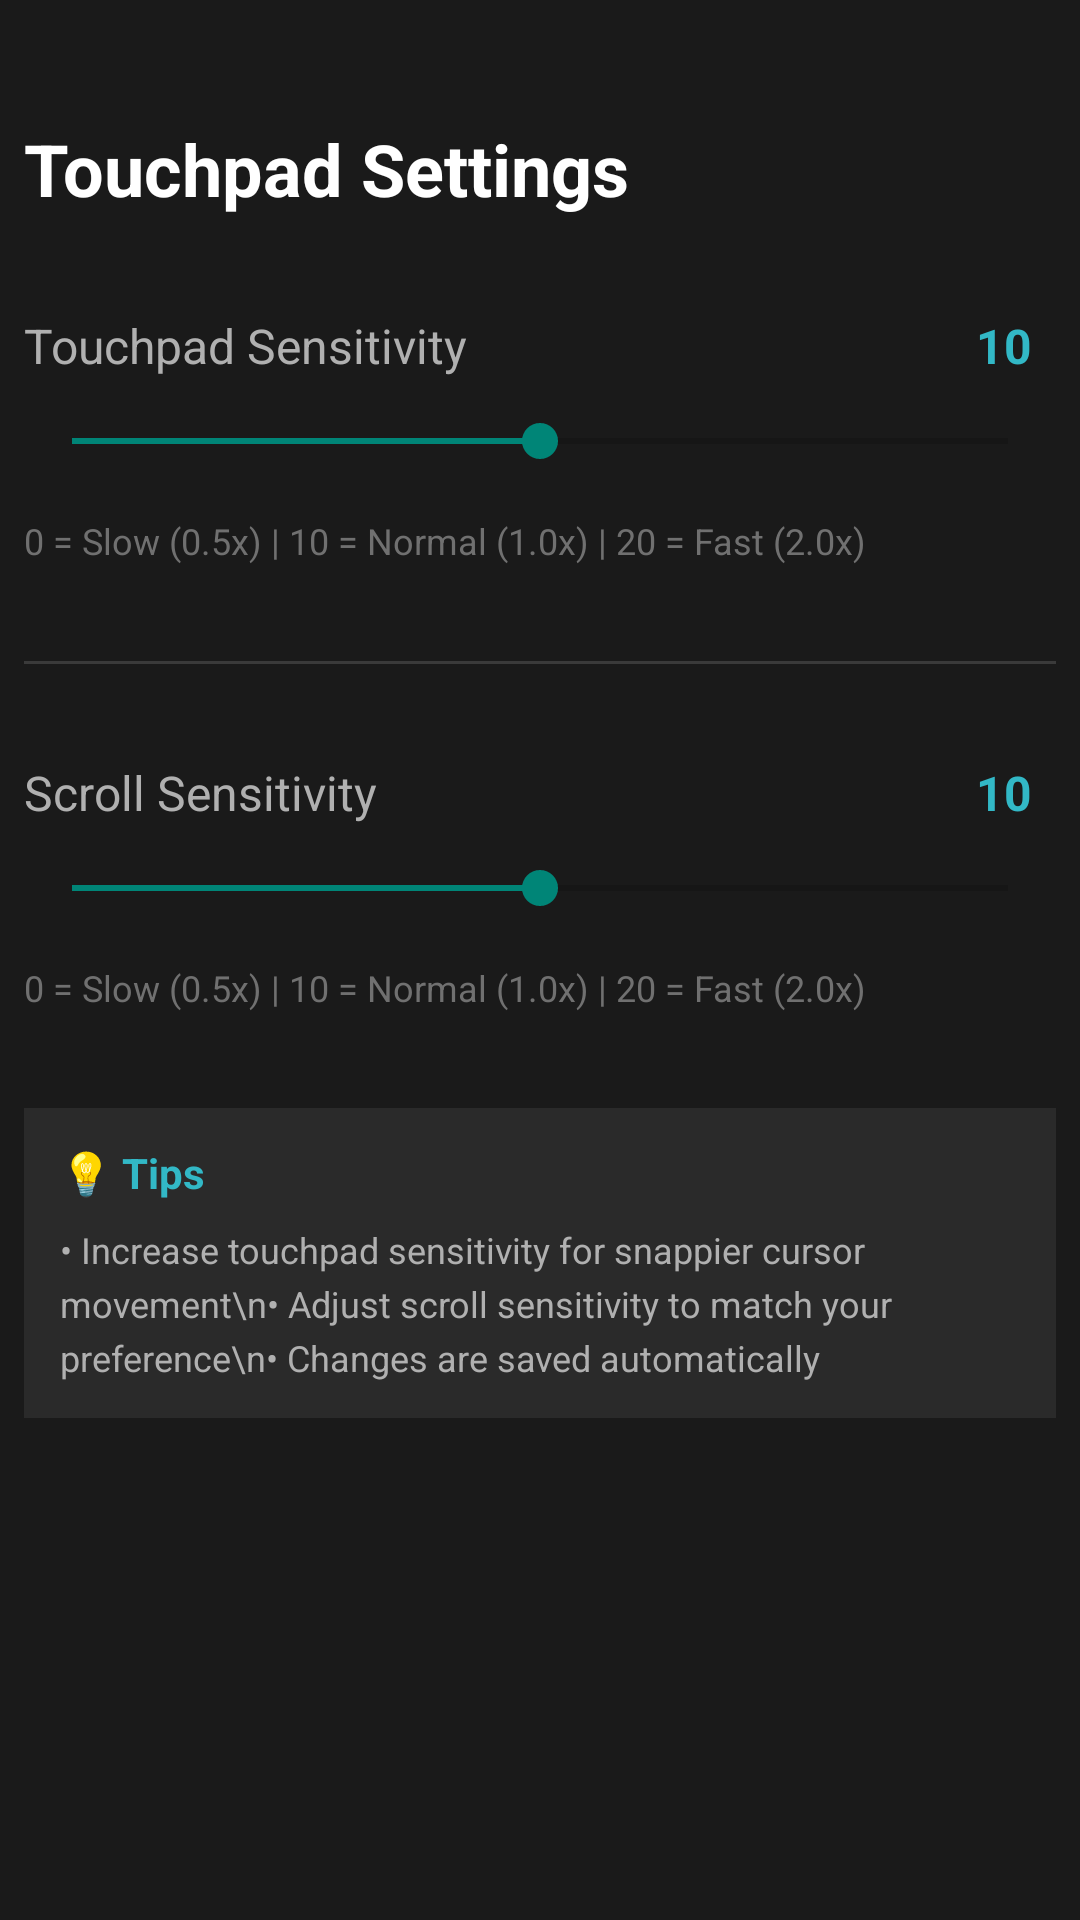

Write the Android layout XML for this screen, with the resource values it uses.
<!-- AndroidManifest.xml: application theme AppTheme -->
<!-- res/layout/activity_touchpad_settings.xml -->
<?xml version="1.0" encoding="utf-8"?>
<LinearLayout xmlns:android="http://schemas.android.com/apk/res/android"
    xmlns:tools="http://schemas.android.com/tools"
    android:layout_width="match_parent"
    android:layout_height="match_parent"
    android:orientation="vertical"
    android:padding="8dp"
    android:background="#1a1a1a">

    <View
        android:layout_width="match_parent"
        android:layout_height="32dp" />

    
    <TextView
        android:layout_width="match_parent"
        android:layout_height="wrap_content"
        android:text="Touchpad Settings"
        android:textSize="24sp"
        android:textStyle="bold"
        android:textColor="#ffffff"
        android:layout_marginBottom="32dp" />

    
    <LinearLayout
        android:layout_width="match_parent"
        android:layout_height="wrap_content"
        android:orientation="vertical"
        android:layout_marginBottom="32dp">

        
        <LinearLayout
            android:layout_width="match_parent"
            android:layout_height="wrap_content"
            android:orientation="horizontal"
            android:gravity="center_vertical"
            android:layout_marginBottom="12dp">

            <TextView
                android:layout_width="0dp"
                android:layout_height="wrap_content"
                android:layout_weight="1"
                android:text="Touchpad Sensitivity"
                android:textSize="16sp"
                android:textColor="#b0b0b0" />

            <TextView
                android:id="@+id/tvTouchpadValue"
                android:layout_width="wrap_content"
                android:layout_height="wrap_content"
                android:text="10"
                android:textSize="16sp"
                android:textColor="#32b8c6"
                android:textStyle="bold"
                android:layout_marginEnd="8dp" />
        </LinearLayout>

        
        <SeekBar
            android:id="@+id/seekBarTouchpadSensitivity"
            android:layout_width="match_parent"
            android:layout_height="wrap_content"
            android:max="20"
            android:progress="10"
            android:layout_marginBottom="8dp" />

        
        <TextView
            android:layout_width="match_parent"
            android:layout_height="wrap_content"
            android:text="0 = Slow (0.5x) | 10 = Normal (1.0x) | 20 = Fast (2.0x)"
            android:textSize="12sp"
            android:textColor="#707070"
            android:layout_marginTop="8dp" />

    </LinearLayout>

    
    <View
        android:layout_width="match_parent"
        android:layout_height="1dp"
        android:background="#3a3a3a"
        android:layout_marginBottom="32dp" />

    
    <LinearLayout
        android:layout_width="match_parent"
        android:layout_height="wrap_content"
        android:orientation="vertical"
        android:layout_marginBottom="32dp">

        
        <LinearLayout
            android:layout_width="match_parent"
            android:layout_height="wrap_content"
            android:orientation="horizontal"
            android:gravity="center_vertical"
            android:layout_marginBottom="12dp">

            <TextView
                android:layout_width="0dp"
                android:layout_height="wrap_content"
                android:layout_weight="1"
                android:text="Scroll Sensitivity"
                android:textSize="16sp"
                android:textColor="#b0b0b0" />

            <TextView
                android:id="@+id/tvScrollValue"
                android:layout_width="wrap_content"
                android:layout_height="wrap_content"
                android:text="10"
                android:textSize="16sp"
                android:textColor="#32b8c6"
                android:textStyle="bold"
                android:layout_marginEnd="8dp" />
        </LinearLayout>

        
        <SeekBar
            android:id="@+id/seekBarScrollSensitivity"
            android:layout_width="match_parent"
            android:layout_height="wrap_content"
            android:max="20"
            android:progress="10"
            android:layout_marginBottom="8dp" />

        
        <TextView
            android:layout_width="match_parent"
            android:layout_height="wrap_content"
            android:text="0 = Slow (0.5x) | 10 = Normal (1.0x) | 20 = Fast (2.0x)"
            android:textSize="12sp"
            android:textColor="#707070"
            android:layout_marginTop="8dp" />

    </LinearLayout>

    
    <LinearLayout
        android:layout_width="match_parent"
        android:layout_height="wrap_content"
        android:orientation="vertical"
        android:background="#2a2a2a"
        android:padding="12dp"
        android:layout_marginTop="0dp">

        <TextView
            android:layout_width="match_parent"
            android:layout_height="wrap_content"
            android:text="💡 Tips"
            android:textSize="14sp"
            android:textColor="#32b8c6"
            android:textStyle="bold"
            android:layout_marginBottom="8dp" />

        <TextView
            android:layout_width="match_parent"
            android:layout_height="wrap_content"
            android:text="• Increase touchpad sensitivity for snappier cursor movement\n• Adjust scroll sensitivity to match your preference\n• Changes are saved automatically"
            android:textSize="12sp"
            android:textColor="#b0b0b0"
            android:lineSpacingExtra="4dp" />

    </LinearLayout>

</LinearLayout>
<!-- resources referenced by this layout -->
<resources>
  <style name="AppTheme" parent="@style/Theme.HID_Controller">
          <item name="android:windowContentOverlay">@null</item>
      </style>
  <style name="Theme.HID_Controller" parent="Theme.AppCompat.Light.NoActionBar" />
</resources>
